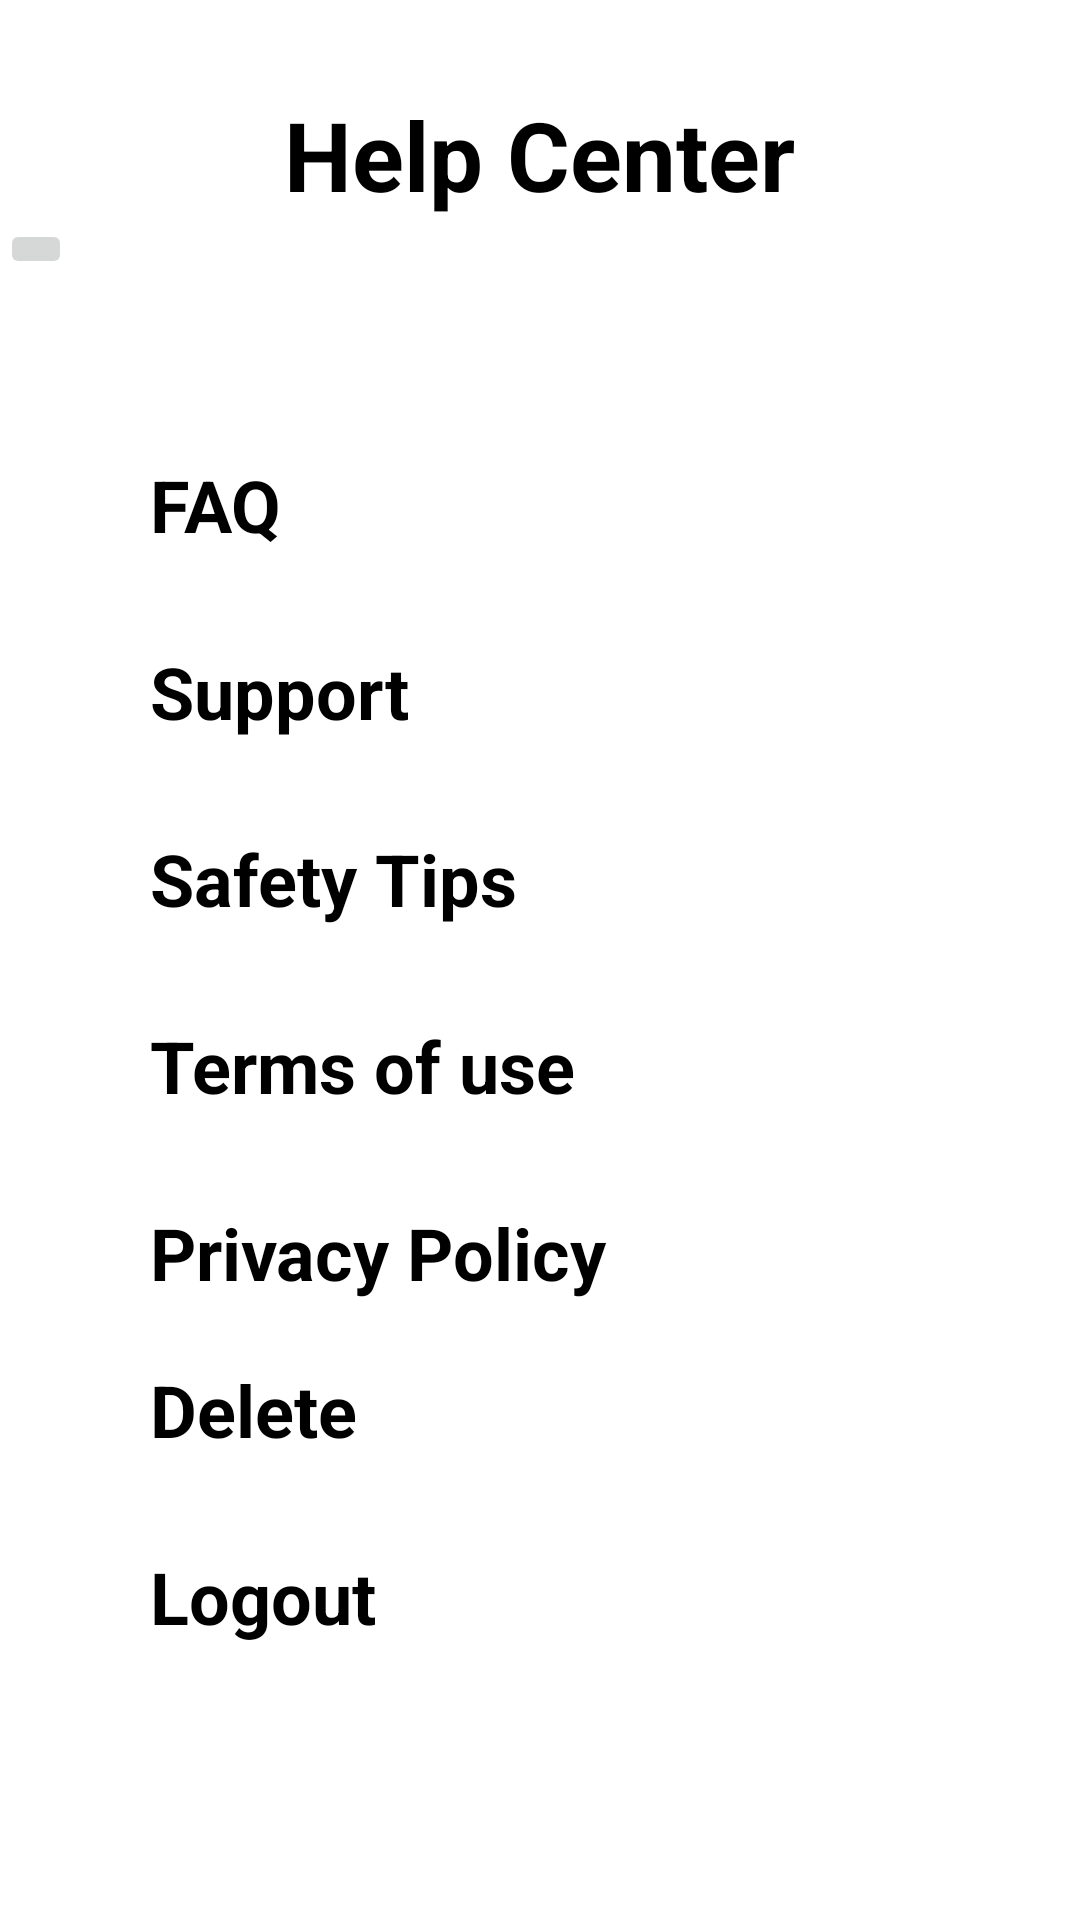

Layout XML and referenced resources for this Android screen:
<!-- AndroidManifest.xml: application theme Theme.OTPVerification -->
<!-- res/layout/activity_help_center.xml -->
<?xml version="1.0" encoding="utf-8"?>
<androidx.constraintlayout.widget.ConstraintLayout xmlns:android="http://schemas.android.com/apk/res/android"
    xmlns:app="http://schemas.android.com/apk/res-auto"
    xmlns:tools="http://schemas.android.com/tools"
    android:layout_width="match_parent"
    android:layout_height="match_parent"
    android:orientation="horizontal"
    android:layout_gravity="center"
    tools:context=".HelpCenter">

    <LinearLayout
        android:id="@+id/linearLayout7"
        android:layout_width="match_parent"
        android:layout_height="100dp"
        android:orientation="vertical"
        app:layout_constraintEnd_toEndOf="parent"
        app:layout_constraintStart_toStartOf="parent"
        app:layout_constraintTop_toTopOf="parent">

        <TextView
            android:id="@+id/helpCenter"
            android:layout_width="wrap_content"
            android:layout_height="wrap_content"
            android:text="Help Center"
            android:layout_marginTop="30dp"
            android:layout_gravity="center|center_horizontal"
            android:textColor="@color/black"
            android:textSize="32dp"
            android:textStyle="bold" />

        <ImageButton
            android:layout_width="wrap_content"
            android:layout_height="wrap_content"
            android:src="@drawable/baseline_arrow_back_ios_24"/>


    </LinearLayout>

    <LinearLayout
        android:layout_width="match_parent"
        android:layout_height="wrap_content"
        android:layout_marginBottom="40dp"
        android:orientation="vertical"
        app:layout_constraintBottom_toBottomOf="parent"
        app:layout_constraintEnd_toEndOf="parent"
        app:layout_constraintStart_toStartOf="parent"
        app:layout_constraintTop_toBottomOf="@+id/linearLayout7"
        tools:ignore="missingconstraints">

        <LinearLayout
            android:id="@+id/ll1"
            android:layout_width="match_parent"
            android:layout_height="wrap_content"
            android:orientation="horizontal">

            <TextView
                android:layout_width="match_parent"
                android:layout_height="wrap_content"
                android:layout_marginStart="50dp"
                android:layout_marginEnd="30dp"
                android:drawableRight="@drawable/baseline_navigate_next_24"
                android:text="FAQ"
                android:textColor="@color/black"
                android:textSize="24dp"
                android:textStyle="bold"
                tools:layout_editor_absoluteX="41dp"
                tools:layout_editor_absoluteY="201dp" />

        </LinearLayout>

        <LinearLayout
            android:layout_width="match_parent"
            android:layout_height="wrap_content"
            android:id="@+id/ll2"
            android:layout_marginTop="20dp"
            android:orientation="horizontal">

            <TextView
                android:layout_width="match_parent"
                android:layout_height="wrap_content"
                android:layout_marginStart="50dp"
                android:layout_marginTop="10dp"
                android:layout_marginEnd="30dp"
                android:drawableRight="@drawable/baseline_navigate_next_24"
                android:text="Support"
                android:textColor="@color/black"
                android:textSize="24dp"
                android:textStyle="bold"
                tools:layout_editor_absoluteX="41dp"
                tools:layout_editor_absoluteY="201dp" />


        </LinearLayout>

        <LinearLayout
            android:layout_width="match_parent"
            android:layout_height="wrap_content"
            android:id="@+id/ll3"
            android:layout_marginTop="20dp"
            android:orientation="horizontal">

            <TextView
                android:layout_width="match_parent"
                android:layout_height="wrap_content"
                android:layout_marginStart="50dp"
                android:layout_marginTop="10dp"
                android:layout_marginEnd="30dp"
                android:drawableRight="@drawable/baseline_navigate_next_24"
                android:text="Safety Tips"
                android:textColor="@color/black"
                android:textSize="24dp"
                android:textStyle="bold"
                tools:layout_editor_absoluteX="41dp"
                tools:layout_editor_absoluteY="201dp" />


        </LinearLayout>

        <LinearLayout
            android:layout_width="match_parent"
            android:layout_height="wrap_content"
            android:layout_marginTop="20dp"
            android:id="@+id/ll4"
            android:orientation="horizontal">

            <TextView
                android:layout_width="match_parent"
                android:layout_height="wrap_content"
                android:layout_marginStart="50dp"
                android:layout_marginTop="10dp"
                android:layout_marginEnd="30dp"
                android:drawableRight="@drawable/baseline_navigate_next_24"
                android:text="Terms of use"
                android:textColor="@color/black"
                android:textSize="24dp"
                android:textStyle="bold"
                tools:layout_editor_absoluteX="41dp"
                tools:layout_editor_absoluteY="201dp" />


        </LinearLayout>

        <LinearLayout
            android:layout_width="match_parent"
            android:layout_height="wrap_content"
            android:id="@+id/ll5"
            android:layout_marginTop="20dp"
            android:orientation="horizontal">

            <TextView
                android:layout_width="match_parent"
                android:layout_height="wrap_content"
                android:layout_marginStart="50dp"
                android:layout_marginTop="10dp"
                android:layout_marginEnd="30dp"
                android:drawableRight="@drawable/baseline_navigate_next_24"
                android:text="Privacy Policy"
                android:textColor="@color/black"
                android:textSize="24dp"
                android:textStyle="bold"
                tools:layout_editor_absoluteX="41dp"
                tools:layout_editor_absoluteY="201dp" />


        </LinearLayout>

        <LinearLayout
            android:layout_width="match_parent"
            android:layout_height="wrap_content"
            android:layout_marginTop="20dp"
            android:id="@+id/ll6"
            android:orientation="horizontal">

            <TextView
                android:layout_width="match_parent"
                android:layout_height="wrap_content"
                android:layout_marginStart="50dp"
                android:layout_marginEnd="30dp"
                android:drawableRight="@drawable/baseline_navigate_next_24"
                android:text="Delete"
                android:textColor="@color/black"
                android:textSize="24dp"
                android:textStyle="bold"
                tools:layout_editor_absoluteX="41dp"
                tools:layout_editor_absoluteY="201dp" />


        </LinearLayout>

        <LinearLayout
            android:layout_width="match_parent"
            android:layout_height="wrap_content"
            android:layout_marginTop="20dp"
            android:id="@+id/ll7"
            android:orientation="horizontal">

            <TextView
                android:layout_width="match_parent"
                android:layout_height="wrap_content"
                android:layout_marginStart="50dp"
                android:layout_marginTop="10dp"
                android:layout_marginEnd="30dp"
                android:drawableRight="@drawable/baseline_navigate_next_24"
                android:text="Logout"
                android:textColor="@color/black"
                android:textSize="24dp"
                android:textStyle="bold"
                tools:layout_editor_absoluteX="41dp"
                tools:layout_editor_absoluteY="201dp" />


        </LinearLayout>


    </LinearLayout>

</androidx.constraintlayout.widget.ConstraintLayout>
<!-- resources referenced by this layout -->
<resources>
  <color name="black">#FF000000</color>
  <style name="Theme.OTPVerification" parent="Theme.MaterialComponents.DayNight.DarkActionBar">
          
          <item name="colorPrimary">#536DFE</item>
          <item name="colorPrimaryVariant">#536DFE</item>
          <item name="colorOnPrimary">#FFFFFF</item>
          
          <item name="colorSecondary">#757575</item>
          <item name="colorSecondaryVariant">#BDBDBD</item>
          <item name="colorOnSecondary">#212121</item>
          
          <item name="android:statusBarColor">?attr/colorPrimaryVariant</item>
          
      </style>
</resources>
